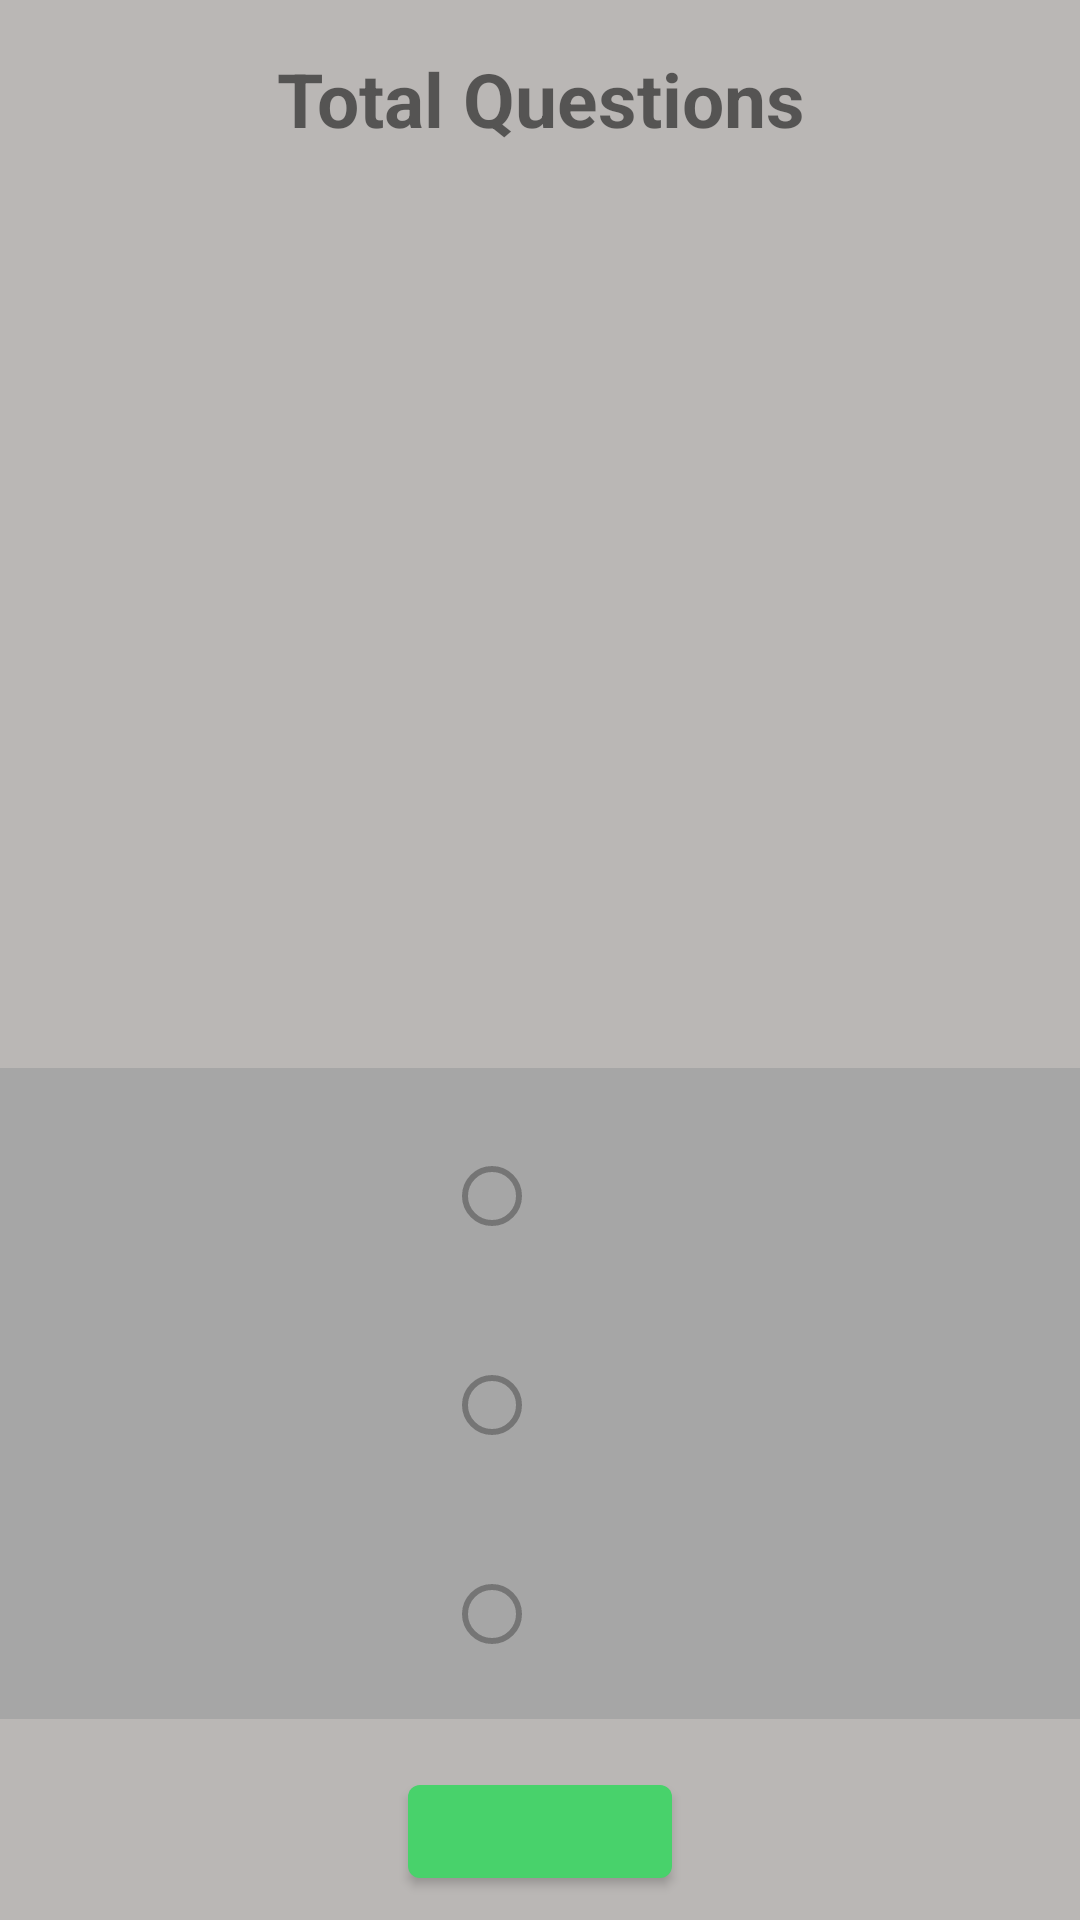

Write the Android layout XML for this screen, with the resource values it uses.
<!-- AndroidManifest.xml: activity theme QuizzesTheme -->
<!-- res/layout/activity_quizzes.xml -->
<?xml version="1.0" encoding="utf-8"?>
<layout xmlns:android="http://schemas.android.com/apk/res/android"
    xmlns:app="http://schemas.android.com/apk/res-auto"
    xmlns:tools="http://schemas.android.com/tools">

    <data>

    </data>

    <LinearLayout
        android:layout_width="match_parent"
        android:layout_height="match_parent"
        android:background="@color/grey_ligth"
        tools:context=".QuizzesActivity">

        <RelativeLayout
            android:layout_width="match_parent"
            android:layout_height="match_parent">

            <TextView
                android:id="@+id/tv_NumPregunta"
                android:layout_width="match_parent"
                android:layout_height="wrap_content"
                android:layout_weight="1"
                android:text="Total Questions"
                android:layout_marginTop="16dp"
                android:layout_marginRight="16dp"
                android:layout_marginLeft="16dp"
                android:textAlignment="center"
                android:textSize="25dp"
                android:textStyle="bold" />

            <ImageView
                android:id="@+id/imgView"
                android:layout_width="450dp"
                android:layout_height="230dp"
                android:layout_below="@+id/tv_NumPregunta"
                android:layout_marginTop="20dp"
                android:layout_marginHorizontal="0dp" />

            <TextView
                android:id="@+id/tv_Pregunta"
                android:layout_width="match_parent"
                android:layout_height="wrap_content"
                android:layout_weight="1"
                android:layout_below="@+id/imgView"
                android:layout_marginTop="16dp"
                android:layout_marginBottom="16dp"
                android:layout_marginRight="16dp"
                android:layout_marginLeft="16dp"
                android:textAlignment="center"
                android:textSize="18dp"
                android:textStyle="bold"
                android:textColor="@color/grey_dark"/>

            <RadioGroup
                android:id="@+id/radioGroup"
                android:layout_width="fill_parent"
                android:layout_height="wrap_content"
                android:orientation="vertical"
                android:layout_below="@id/tv_Pregunta"
                android:background="@color/grey">

                <RadioButton
                    android:id="@+id/radioOpcion1"
                    android:layout_width="wrap_content"
                    android:layout_height="wrap_content"
                    android:layout_marginTop="16dp"
                    android:layout_marginBottom="8dp"
                    android:layout_gravity="center"
                    android:textSize="16dp"
                    android:padding="16dp" />

                <RadioButton
                    android:id="@+id/radioOpcion2"
                    android:layout_width="wrap_content"
                    android:layout_height="wrap_content"
                    android:layout_marginTop="8dp"
                    android:layout_marginBottom="8dp"
                    android:layout_gravity="center"
                    android:textSize="16dp"
                    android:padding="16dp" />

                <RadioButton
                    android:id="@+id/radioOpcion3"
                    android:layout_width="wrap_content"
                    android:layout_height="wrap_content"
                    android:layout_marginTop="8dp"
                    android:layout_marginBottom="8dp"
                    android:layout_gravity="center"
                    android:textSize="16dp"
                    android:padding="16dp" />
            </RadioGroup>

            <Button
                android:id="@+id/btn_Validar"
                android:layout_width="wrap_content"
                android:layout_height="wrap_content"
                android:layout_below="@id/radioGroup"
                android:layout_centerInParent="true"
                android:layout_marginTop="16dp"
                android:layout_marginBottom="8dp" />

        </RelativeLayout>

    </LinearLayout>

</layout>
<!-- resources referenced by this layout -->
<resources>
  <color name="grey">#A6A6A6</color>
  <color name="grey_dark">#656565</color>
  <color name="grey_ligth">#BAB7B5</color>
  <style name="QuizzesTheme" parent="Theme.MaterialComponents.DayNight.DarkActionBar">
          <item name="colorPrimary">@color/green</item>
          <item name="colorPrimaryDark">@color/green_dark</item>
          <item name="colorAccent">@color/green</item>
      </style>
  <color name="green">#48D26B</color>
  <color name="green_dark">#36b957</color>
</resources>
